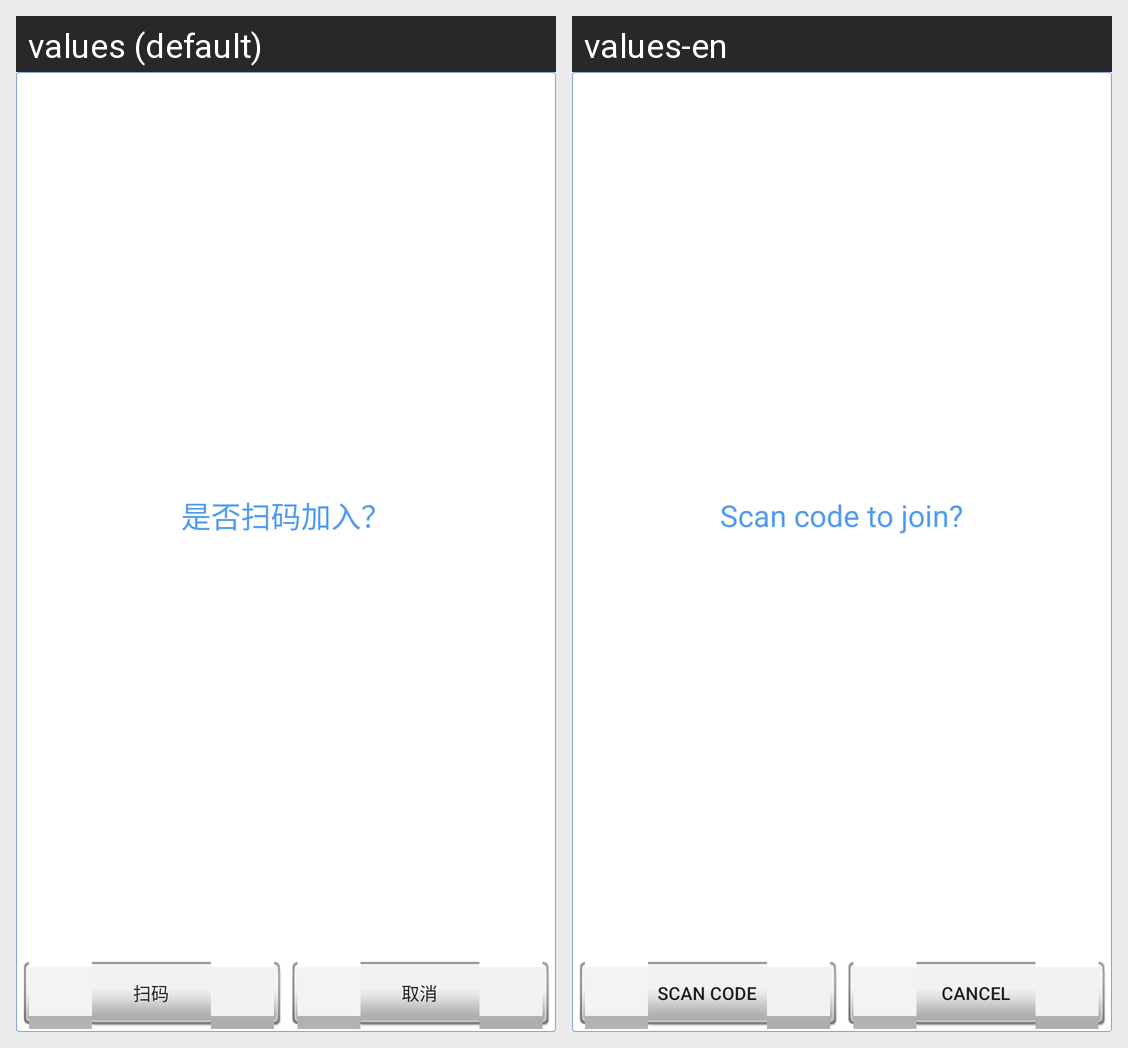

The same Android screen rendered under two of its app's locales, left to right. List the strings drawn on it with the default value and each locale's translation.
Android screen res/layout/scan_layout.xml rendered under 2 locales, left to right: values (default), values-en. Device: Nexus 5 (rendered at 1080×1920; each locale shown at half size, 540×960, under a caption strip naming it); theme MyAppTheme.
Strings drawn on this screen, with the default value and each locale's value (text and hints the layout hard-codes, and strings that could not be matched under every locale, appear in the picture but are not listed):

title_whether_to_scan_join
  values: 是否扫码加入？
  values-en: Scan code to join?

button_scan
  values: 扫码
  values-en: Scan code

cancel
  values: 取消
  values-en: cancel
